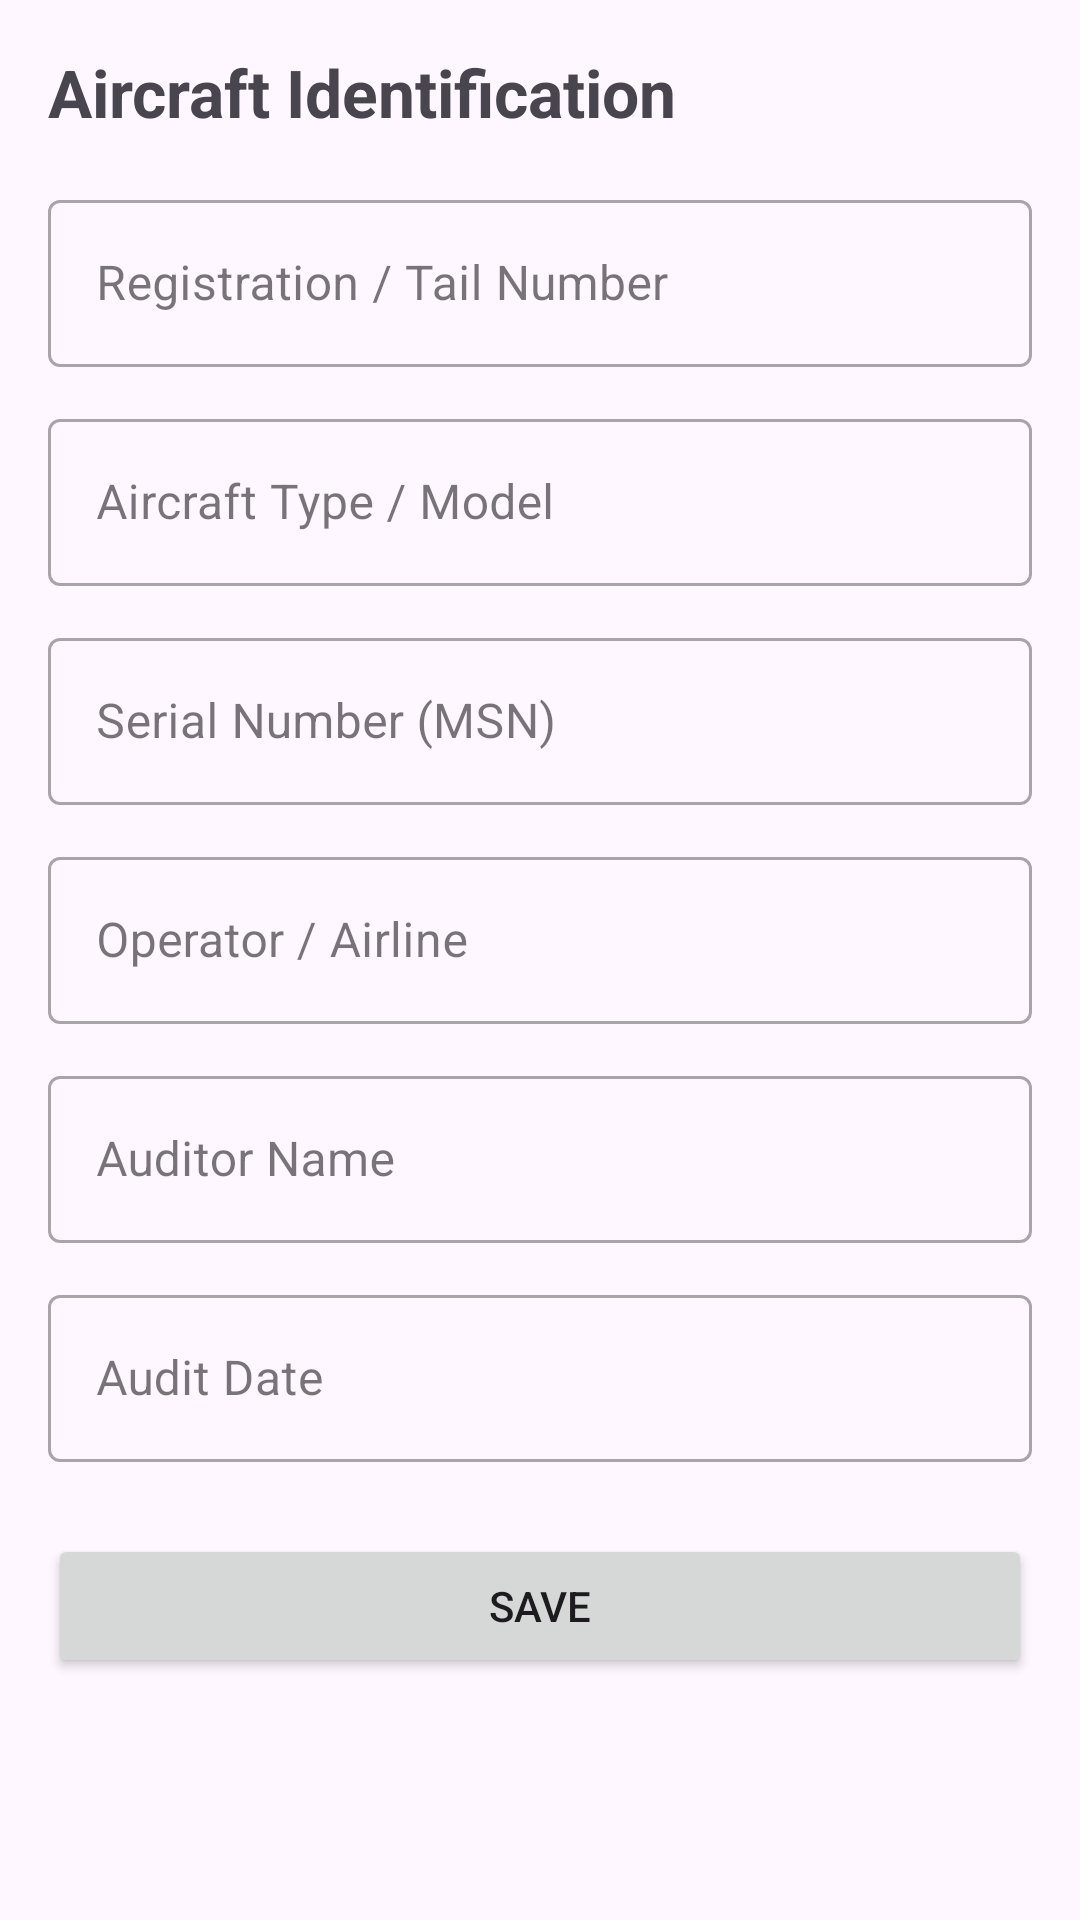

Layout XML and referenced resources for this Android screen:
<!-- AndroidManifest.xml: application theme Theme.AeroIntelligence -->
<!-- res/layout/activity_aircraft_identification.xml -->
<?xml version="1.0" encoding="utf-8"?>
<ScrollView xmlns:android="http://schemas.android.com/apk/res/android"
    xmlns:app="http://schemas.android.com/apk/res-auto"
    android:layout_width="match_parent"
    android:layout_height="match_parent"
    android:fillViewport="true">

    <androidx.constraintlayout.widget.ConstraintLayout
        android:layout_width="match_parent"
        android:layout_height="wrap_content"
        android:padding="16dp">

        <TextView
            android:id="@+id/tvTitle"
            android:layout_width="0dp"
            android:layout_height="wrap_content"
            android:text="Aircraft Identification"
            android:textSize="22sp"
            android:textStyle="bold"
            app:layout_constraintTop_toTopOf="parent"
            app:layout_constraintStart_toStartOf="parent"
            app:layout_constraintEnd_toEndOf="parent" />

        <com.google.android.material.textfield.TextInputLayout
            android:id="@+id/tilRegistration"
            style="@style/Widget.MaterialComponents.TextInputLayout.OutlinedBox"
            android:layout_width="0dp"
            android:layout_height="wrap_content"
            android:layout_marginTop="16dp"
            android:hint="Registration / Tail Number"
            app:layout_constraintTop_toBottomOf="@id/tvTitle"
            app:layout_constraintStart_toStartOf="parent"
            app:layout_constraintEnd_toEndOf="parent">

            <com.google.android.material.textfield.TextInputEditText
                android:id="@+id/etRegistration"
                android:layout_width="match_parent"
                android:layout_height="wrap_content"
                android:inputType="textCapCharacters" />
        </com.google.android.material.textfield.TextInputLayout>

        <com.google.android.material.textfield.TextInputLayout
            android:id="@+id/tilType"
            style="@style/Widget.MaterialComponents.TextInputLayout.OutlinedBox"
            android:layout_width="0dp"
            android:layout_height="wrap_content"
            android:layout_marginTop="12dp"
            android:hint="Aircraft Type / Model"
            app:layout_constraintTop_toBottomOf="@id/tilRegistration"
            app:layout_constraintStart_toStartOf="parent"
            app:layout_constraintEnd_toEndOf="parent">

            <com.google.android.material.textfield.TextInputEditText
                android:id="@+id/etType"
                android:layout_width="match_parent"
                android:layout_height="wrap_content"
                android:inputType="text" />
        </com.google.android.material.textfield.TextInputLayout>

        <com.google.android.material.textfield.TextInputLayout
            android:id="@+id/tilSerial"
            style="@style/Widget.MaterialComponents.TextInputLayout.OutlinedBox"
            android:layout_width="0dp"
            android:layout_height="wrap_content"
            android:layout_marginTop="12dp"
            android:hint="Serial Number (MSN)"
            app:layout_constraintTop_toBottomOf="@id/tilType"
            app:layout_constraintStart_toStartOf="parent"
            app:layout_constraintEnd_toEndOf="parent">

            <com.google.android.material.textfield.TextInputEditText
                android:id="@+id/etSerial"
                android:layout_width="match_parent"
                android:layout_height="wrap_content"
                android:inputType="textCapCharacters" />
        </com.google.android.material.textfield.TextInputLayout>

        <com.google.android.material.textfield.TextInputLayout
            android:id="@+id/tilOperator"
            style="@style/Widget.MaterialComponents.TextInputLayout.OutlinedBox"
            android:layout_width="0dp"
            android:layout_height="wrap_content"
            android:layout_marginTop="12dp"
            android:hint="Operator / Airline"
            app:layout_constraintTop_toBottomOf="@id/tilSerial"
            app:layout_constraintStart_toStartOf="parent"
            app:layout_constraintEnd_toEndOf="parent">

            <com.google.android.material.textfield.TextInputEditText
                android:id="@+id/etOperator"
                android:layout_width="match_parent"
                android:layout_height="wrap_content"
                android:inputType="textCapWords" />
        </com.google.android.material.textfield.TextInputLayout>

        <com.google.android.material.textfield.TextInputLayout
            android:id="@+id/tilAuditor"
            style="@style/Widget.MaterialComponents.TextInputLayout.OutlinedBox"
            android:layout_width="0dp"
            android:layout_height="wrap_content"
            android:layout_marginTop="12dp"
            android:hint="Auditor Name"
            app:layout_constraintTop_toBottomOf="@id/tilOperator"
            app:layout_constraintStart_toStartOf="parent"
            app:layout_constraintEnd_toEndOf="parent">

            <com.google.android.material.textfield.TextInputEditText
                android:id="@+id/etAuditor"
                android:layout_width="match_parent"
                android:layout_height="wrap_content"
                android:inputType="textPersonName" />
        </com.google.android.material.textfield.TextInputLayout>

        <com.google.android.material.textfield.TextInputLayout
            android:id="@+id/tilDate"
            style="@style/Widget.MaterialComponents.TextInputLayout.OutlinedBox"
            android:layout_width="0dp"
            android:layout_height="wrap_content"
            android:layout_marginTop="12dp"
            android:hint="Audit Date"
            app:layout_constraintTop_toBottomOf="@id/tilAuditor"
            app:layout_constraintStart_toStartOf="parent"
            app:layout_constraintEnd_toEndOf="parent">

            <com.google.android.material.textfield.TextInputEditText
                android:id="@+id/etDate"
                android:layout_width="match_parent"
                android:layout_height="wrap_content"
                android:focusable="false"
                android:inputType="none" />
        </com.google.android.material.textfield.TextInputLayout>

        <Button
            android:id="@+id/btnSave"
            android:layout_width="0dp"
            android:layout_height="wrap_content"
            android:layout_marginTop="24dp"
            android:text="SAVE"
            app:layout_constraintTop_toBottomOf="@id/tilDate"
            app:layout_constraintStart_toStartOf="parent"
            app:layout_constraintEnd_toEndOf="parent" />

    </androidx.constraintlayout.widget.ConstraintLayout>
</ScrollView>
<!-- resources referenced by this layout -->
<resources>
  <style name="Theme.AeroIntelligence" parent="android:Theme.Material.Light.NoActionBar" />
</resources>
